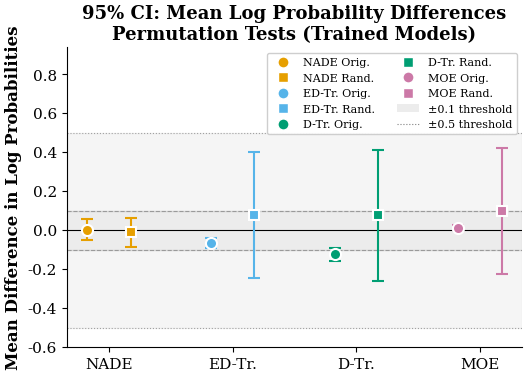

Generate this figure with matplotlib: (Note: this script raises an exception after producing the figure.)
#!/usr/bin/env python3
"""
Generate publication-quality confidence interval plots for ML paper.
Follows best practices for ML journal and conference submissions.
"""

import matplotlib.pyplot as plt
import matplotlib.patches as mpatches
import numpy as np
from matplotlib.lines import Line2D

# Set publication-quality defaults
plt.rcParams.update({
    'font.family': 'serif',
    'font.serif': ['Times New Roman', 'DejaVu Serif', 'Bitstream Vera Serif'],
    'font.size': 11,
    'axes.labelsize': 12,
    'axes.titlesize': 13,
    'legend.fontsize': 9,
    'xtick.labelsize': 11,
    'ytick.labelsize': 11,
    'figure.dpi': 300,
    'savefig.dpi': 300,
    'savefig.bbox': 'tight',
    'savefig.pad_inches': 0.05,
    'axes.linewidth': 0.8,
    'grid.linewidth': 0.5,
    'lines.linewidth': 1.5,
    'lines.markersize': 8,
    'legend.framealpha': 0.9,
    'legend.edgecolor': '0.8',
    'axes.grid': False,
    'axes.spines.top': False,
    'axes.spines.right': False,
})

# Define color palette (colorblind-friendly)
COLORS = {
    'nade': '#E69F00',       # Orange
    'ed_tr': '#56B4E9',      # Sky blue  
    'd_tr': '#009E73',       # Bluish green
    'moe': '#CC79A7',        # Reddish purple
}

MARKERS = {
    'orig': 'o',   # Circle for original ordering
    'rand': 's',   # Square for random ordering
}

# ============================================================================
# DATA: 0.95 Confidence Intervals
# ============================================================================

# Trained Models
data_trained = {
    'NADE': {
        'perm': (-0.051285, 0.058017),
        'rand': (-0.083083, 0.064246),
        'var_perm': (1.07764356973127, 1.155067013044909),
        'var_rand': (1.4525576105080145, 1.5569168021515063),
    },
    'ED-Tr.': {
        'perm': (-0.090039, -0.038207),
        'rand': (-0.246838, 0.399204),
        'var_perm': (0.5110259189096568, 0.5477406429388351),
        'var_rand': (6.369499164355783, 6.827116665484422),
        'mean_diff': (13.670478588617941, 13.81940760700313),
        'rand_diff': (13.344371121947876, 13.99314922760341),
    },
    'D-Tr.': {
        'perm': (-0.15757, -0.090131),
        'rand': (-0.260696, 0.412721),
        'var_perm': (0.6648976580331973, 0.7126673172990544),
        'var_rand': (6.639404017040572, 7.116412867636576),
        'mean_diff': (13.46670288205913, 13.606253407338274),
        'rand_diff': (13.129136620748493, 13.791795573774436),
    },
    'MOE': {
        'perm': (0.002411, 0.026108),
        'rand': (-0.226417, 0.42417),
        'var_perm': (0.23363001106812223, 0.25041518979174077),
        'var_rand': (6.414320734680001, 6.875158447395011),
        'mean_diff': (13.881601163370902, 14.035980608387781),
        'rand_diff': (13.537264420846562, 14.182564212989067),
    },
}

# No Trained Models  
data_notrained = {
    'NADE': {
        'perm': (-0.070613, -0.020076),
        'rand': (-0.034386, 0.014751),
        'var_perm': (0.498255454994419, 0.5340526833721576),
        'var_rand': (0.4844594740593255, 0.5192655283811092),
    },
    'ED-Tr.': {
        'perm': (0.957825, 1.12261),
        'rand': (-0.306221, 0.25644),
        'var_perm': (1.6246599874537464, 1.741383896894351),
        'var_rand': (5.547424749405773, 5.945980206595946),
    },
    'D-Tr.': {
        'perm': (-0.358033, -0.126329),
        'rand': (-0.418674, 0.262643),
        'var_perm': (2.28443547529568, 2.44856104101434),
        'var_rand': (6.717284038589112, 7.1998881895265185),
    },
    'MOE': {
        'perm': (-0.20991, 0.077225),
        'rand': (-0.369353, 0.506996),
        'var_perm': (2.830943849159151, 3.0343333805272317),
        'var_rand': (8.640171493310659, 9.260925745107727),
    },
}


def ci_to_point_and_error(ci):
    """Convert confidence interval tuple to point estimate and error bars."""
    lower, upper = ci
    point = (lower + upper) / 2
    error = (upper - lower) / 2
    return point, error


def plot_mean_permutations(data, title_suffix, filename, include_nade=True):
    """
    Plot mean log probability differences for permutation tests.
    Equivalence thresholds: (-0.1, 0.1) inner, (-0.5, 0.5) outer
    """
    fig, ax = plt.subplots(figsize=(5.5, 4))
    
    models = ['NADE', 'ED-Tr.', 'D-Tr.', 'MOE'] if include_nade else ['ED-Tr.', 'D-Tr.', 'MOE']
    color_keys = ['nade', 'ed_tr', 'd_tr', 'moe'] if include_nade else ['ed_tr', 'd_tr', 'moe']
    
    x_positions = np.arange(len(models))
    width = 0.35
    
    for i, (model, ckey) in enumerate(zip(models, color_keys)):
        # Original ordering
        point_perm, err_perm = ci_to_point_and_error(data[model]['perm'])
        ax.errorbar(x_positions[i] - width/2, point_perm, yerr=err_perm,
                   fmt=MARKERS['orig'], color=COLORS[ckey], capsize=4, capthick=1.5,
                   markersize=8, markeredgewidth=1.5, markeredgecolor='white',
                   label=f'{model} Orig.' if i == 0 else None, zorder=3)
        
        # Random ordering
        point_rand, err_rand = ci_to_point_and_error(data[model]['rand'])
        ax.errorbar(x_positions[i] + width/2, point_rand, yerr=err_rand,
                   fmt=MARKERS['rand'], color=COLORS[ckey], capsize=4, capthick=1.5,
                   markersize=7, markeredgewidth=1.5, markeredgecolor='white',
                   label=f'{model} Rand.' if i == 0 else None, zorder=3)
    
    # Add equivalence threshold bands
    ax.axhspan(-0.1, 0.1, alpha=0.15, color='gray', label='±0.1 threshold', zorder=1)
    ax.axhspan(-0.5, -0.1, alpha=0.08, color='gray', zorder=1)
    ax.axhspan(0.1, 0.5, alpha=0.08, color='gray', zorder=1)
    ax.axhline(y=0, color='black', linestyle='-', linewidth=0.8, zorder=2)
    ax.axhline(y=0.1, color='gray', linestyle='--', linewidth=0.8, alpha=0.7, zorder=2)
    ax.axhline(y=-0.1, color='gray', linestyle='--', linewidth=0.8, alpha=0.7, zorder=2)
    ax.axhline(y=0.5, color='gray', linestyle=':', linewidth=0.8, alpha=0.7, zorder=2)
    ax.axhline(y=-0.5, color='gray', linestyle=':', linewidth=0.8, alpha=0.7, zorder=2)
    
    # Formatting
    ax.set_xticks(x_positions)
    ax.set_xticklabels(models)
    ax.set_ylabel('Mean Difference in Log Probabilities', fontweight='bold')
    ax.set_title(f'95% CI: Mean Log Probability Differences\n{title_suffix}', fontweight='bold')
    
    # Custom legend
    legend_elements = []
    for model, ckey in zip(models, color_keys):
        legend_elements.append(Line2D([0], [0], marker='o', color='w', markerfacecolor=COLORS[ckey],
                                      markersize=8, label=f'{model} Orig.', markeredgewidth=1, markeredgecolor='white'))
        legend_elements.append(Line2D([0], [0], marker='s', color='w', markerfacecolor=COLORS[ckey],
                                      markersize=7, label=f'{model} Rand.', markeredgewidth=1, markeredgecolor='white'))
    
    # Add threshold indicators to legend
    legend_elements.append(mpatches.Patch(facecolor='gray', alpha=0.15, label='±0.1 threshold'))
    legend_elements.append(Line2D([0], [0], color='gray', linestyle=':', linewidth=0.8, label='±0.5 threshold'))
    
    ax.legend(handles=legend_elements, loc='upper right', ncol=2, fontsize=8, 
              framealpha=0.95, edgecolor='0.8')
    
    # Set y-axis limits with some padding
    all_vals = []
    for model in models:
        all_vals.extend(data[model]['perm'])
        all_vals.extend(data[model]['rand'])
    y_min, y_max = min(all_vals), max(all_vals)
    padding_bottom = (y_max - y_min) * 0.15
    padding_top = (y_max - y_min) * 0.75  # Extra space at top for legend
    ax.set_ylim(min(-0.6, y_min - padding_bottom), max(0.8, y_max + padding_top))
    
    plt.tight_layout()
    plt.savefig(filename, format='pdf', bbox_inches='tight', dpi=300)
    plt.close()
    print(f"Saved: {filename}")


def plot_variance_permutations(data, title_suffix, filename, include_nade=True):
    """
    Plot variance log probability differences for permutation tests.
    Null hypothesis threshold: 1.0
    """
    fig, ax = plt.subplots(figsize=(5.5, 4))
    
    models = ['NADE', 'ED-Tr.', 'D-Tr.', 'MOE'] if include_nade else ['ED-Tr.', 'D-Tr.', 'MOE']
    color_keys = ['nade', 'ed_tr', 'd_tr', 'moe'] if include_nade else ['ed_tr', 'd_tr', 'moe']
    
    x_positions = np.arange(len(models))
    width = 0.35
    
    for i, (model, ckey) in enumerate(zip(models, color_keys)):
        # Original ordering
        point_perm, err_perm = ci_to_point_and_error(data[model]['var_perm'])
        ax.errorbar(x_positions[i] - width/2, point_perm, yerr=err_perm,
                   fmt=MARKERS['orig'], color=COLORS[ckey], capsize=4, capthick=1.5,
                   markersize=8, markeredgewidth=1.5, markeredgecolor='white', zorder=3)
        
        # Random ordering
        point_rand, err_rand = ci_to_point_and_error(data[model]['var_rand'])
        ax.errorbar(x_positions[i] + width/2, point_rand, yerr=err_rand,
                   fmt=MARKERS['rand'], color=COLORS[ckey], capsize=4, capthick=1.5,
                   markersize=7, markeredgewidth=1.5, markeredgecolor='white', zorder=3)
    
    # Add null hypothesis threshold
    ax.axhline(y=1.0, color='red', linestyle='--', linewidth=1.2, alpha=0.8, 
               label='Null threshold (1.0)', zorder=2)
    ax.axhspan(0.8, 1.2, alpha=0.1, color='red', zorder=1)
    
    # Formatting
    ax.set_xticks(x_positions)
    ax.set_xticklabels(models)
    ax.set_ylabel('Variance of Log Probability Differences', fontweight='bold')
    ax.set_title(f'95% CI: Variance of Log Probability Differences\n{title_suffix}', fontweight='bold')
    
    # Custom legend
    legend_elements = []
    for model, ckey in zip(models, color_keys):
        legend_elements.append(Line2D([0], [0], marker='o', color='w', markerfacecolor=COLORS[ckey],
                                      markersize=8, label=f'{model} Orig.', markeredgewidth=1, markeredgecolor='white'))
        legend_elements.append(Line2D([0], [0], marker='s', color='w', markerfacecolor=COLORS[ckey],
                                      markersize=7, label=f'{model} Rand.', markeredgewidth=1, markeredgecolor='white'))
    legend_elements.append(Line2D([0], [0], color='red', linestyle='--', linewidth=1.2, label='Null (1.0)'))
    
    ax.legend(handles=legend_elements, loc='upper right', ncol=2, fontsize=8,
              framealpha=0.95, edgecolor='0.8')
    
    # Set y-axis limits
    all_vals = []
    for model in models:
        all_vals.extend(data[model]['var_perm'])
        all_vals.extend(data[model]['var_rand'])
    y_min, y_max = min(all_vals), max(all_vals)
    padding_bottom = (y_max - y_min) * 0.15
    padding_top = (y_max - y_min) * 0.55  # Extra space at top for legend
    ax.set_ylim(min(0.0, y_min - padding_bottom), max(0.8, y_max + padding_top))
    
    plt.tight_layout()
    plt.savefig(filename, format='pdf', bbox_inches='tight', dpi=300)
    plt.close()
    print(f"Saved: {filename}")


def plot_mean_difference_trained(data, filename):
    """
    Plot mean difference in log probabilities for trained models.
    Only ED-Tr., D-Tr., and MOE have mean_diff/rand_diff values.
    """
    fig, ax = plt.subplots(figsize=(5, 4))
    
    models = ['ED-Tr.', 'D-Tr.', 'MOE']
    color_keys = ['ed_tr', 'd_tr', 'moe']
    
    x_positions = np.arange(len(models))
    width = 0.35
    
    for i, (model, ckey) in enumerate(zip(models, color_keys)):
        # Mean difference (original)
        point_diff, err_diff = ci_to_point_and_error(data[model]['mean_diff'])
        ax.errorbar(x_positions[i] - width/2, point_diff, yerr=err_diff,
                   fmt=MARKERS['orig'], color=COLORS[ckey], capsize=4, capthick=1.5,
                   markersize=8, markeredgewidth=1.5, markeredgecolor='white', zorder=3)
        
        # Random difference
        point_rand, err_rand = ci_to_point_and_error(data[model]['rand_diff'])
        ax.errorbar(x_positions[i] + width/2, point_rand, yerr=err_rand,
                   fmt=MARKERS['rand'], color=COLORS[ckey], capsize=4, capthick=1.5,
                   markersize=7, markeredgewidth=1.5, markeredgecolor='white', zorder=3)
    
    # Add reference lines at 0 with threshold bands
    ax.axhline(y=0, color='black', linestyle='-', linewidth=0.8, alpha=0.5, zorder=2)
    ax.axhspan(-0.1, 0.1, alpha=0.1, color='gray', zorder=1)
    ax.axhspan(-0.5, 0.5, alpha=0.05, color='gray', zorder=1)
    
    # Formatting
    ax.set_xticks(x_positions)
    ax.set_xticklabels(models)
    ax.set_ylabel('Mean Difference in Log Probabilities', fontweight='bold')
    ax.set_title('95% CI: Mean Log Probability Differences\n(Trained Models)', fontweight='bold')
    
    # Custom legend
    legend_elements = []
    for model, ckey in zip(models, color_keys):
        legend_elements.append(Line2D([0], [0], marker='o', color='w', markerfacecolor=COLORS[ckey],
                                      markersize=8, label=f'{model} Orig.', markeredgewidth=1, markeredgecolor='white'))
        legend_elements.append(Line2D([0], [0], marker='s', color='w', markerfacecolor=COLORS[ckey],
                                      markersize=7, label=f'{model} Rand.', markeredgewidth=1, markeredgecolor='white'))
    
    ax.legend(handles=legend_elements, loc='upper right', ncol=2, fontsize=8,
              framealpha=0.95, edgecolor='0.8')
    
    # Set y-axis limits with some padding
    all_vals = []
    for model in models:
        all_vals.extend(data[model]['mean_diff'])
        all_vals.extend(data[model]['rand_diff'])
    y_min, y_max = min(all_vals), max(all_vals)
    padding_bottom = (y_max - y_min) * 0.1
    padding_top = (y_max - y_min) * 0.35  # Extra space at top for legend
    ax.set_ylim(y_min - padding_bottom, y_max + padding_top)
    
    plt.tight_layout()
    plt.savefig(filename, format='pdf', bbox_inches='tight', dpi=300)
    plt.close()
    print(f"Saved: {filename}")


if __name__ == '__main__':
    output_dir = '/Users/brucerushing/Documents/PythonPrograms/CausalReasoning/v2/figures/'
    
    # 1. Mean permutations - Trained models
    plot_mean_permutations(
        data_trained, 
        'Permutation Tests (Trained Models)',
        f'{output_dir}mean-perms-train.pdf',
        include_nade=True
    )
    
    # 2. Mean permutations - No Trained models  
    plot_mean_permutations(
        data_notrained,
        'Permutation Tests (Untrained Models)',
        f'{output_dir}mean-perms-notrain.pdf',
        include_nade=True
    )
    
    # 3. Mean difference - Trained models
    plot_mean_difference_trained(
        data_trained,
        f'{output_dir}mean-dist-train.pdf'
    )
    
    # 4. Variance permutations - Trained models
    plot_variance_permutations(
        data_trained,
        'Permutation Tests (Trained Models)',
        f'{output_dir}var-perms-train.pdf',
        include_nade=True
    )
    
    # 5. Variance permutations - No Trained models
    plot_variance_permutations(
        data_notrained,
        'Permutation Tests (Untrained Models)',
        f'{output_dir}var-perms-notrain.pdf',
        include_nade=True
    )
    
    print("\nAll figures generated successfully!")
